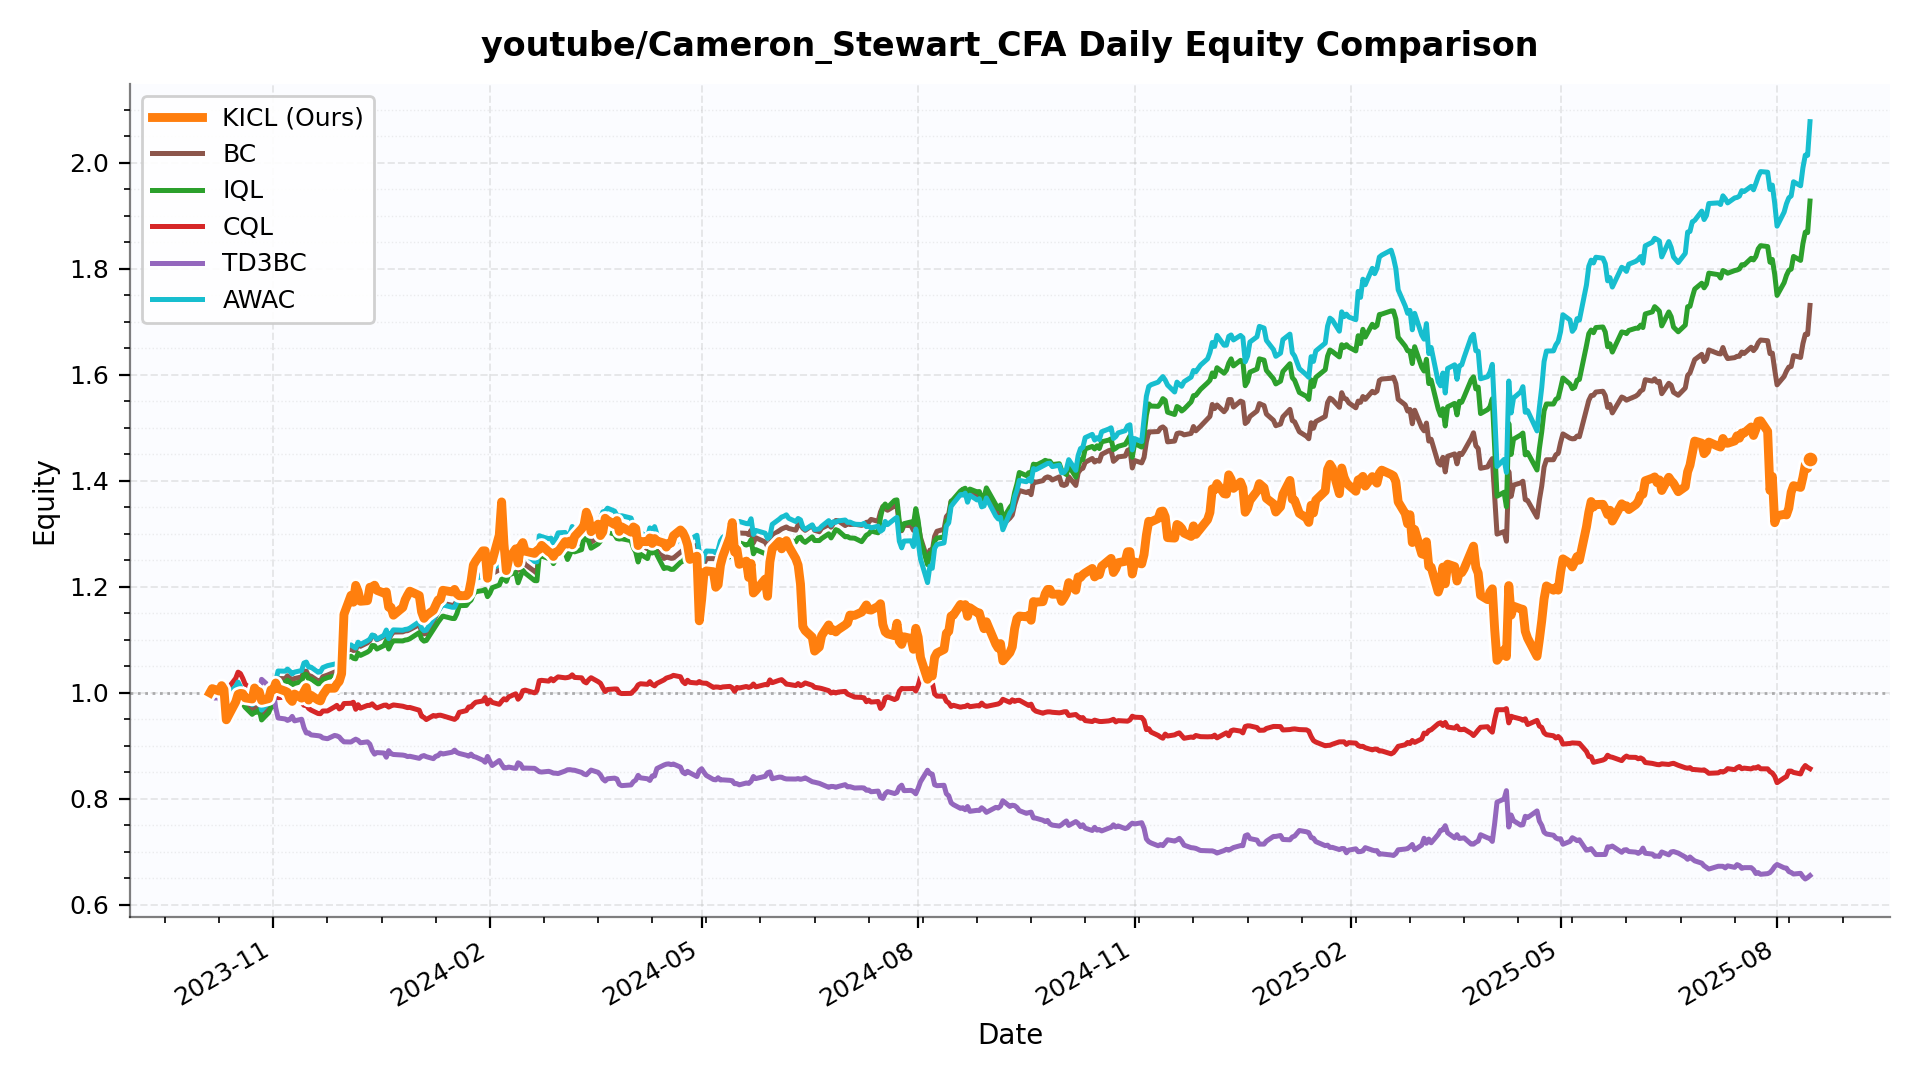

The file beside this chart, header and first rows:
date, KICL, BC, IQL, CQL, TD3BC, AWAC
2023-10-05, 1.0, 1.0, 1.0, 1.0, 1.0, 1.0
2023-10-06, 1.008, 1.002, 0.9983, 1.007, 0.9901, 1.004
2023-10-09, 1.003, 0.9988, 0.995, 1.009, 0.9906, 1.005
2023-10-10, 1.014, 1.001, 0.9943, 1.021, 0.9782, 1.011
2023-10-11, 1.006, 0.9971, 0.9905, 1.017, 0.9807, 1.009
2023-10-12, 0.9492, 0.9808, 0.9771, 0.9981, 0.9908, 0.9948
2023-10-13, 0.9578, 0.9833, 0.9809, 1.01, 0.9837, 0.9985
2023-10-16, 0.983, 0.9973, 0.9947, 1.027, 0.9778, 1.012
2023-10-17, 0.9974, 1.007, 1.002, 1.039, 0.9767, 1.02
2023-10-18, 0.999, 0.9999, 0.9939, 1.036, 0.9847, 1.012
2023-10-19, 0.9984, 0.9859, 0.9803, 1.027, 0.9873, 0.9989
2023-10-20, 0.9905, 0.9795, 0.9728, 1.016, 0.9959, 0.9912
2023-10-23, 0.9884, 0.9662, 0.9595, 1.005, 1.007, 0.9776
2023-10-24, 1.009, 0.9723, 0.9632, 1.011, 1.002, 0.9823
2023-10-25, 1.002, 0.9732, 0.9636, 1.01, 1.005, 0.9824
2023-10-26, 1.002, 0.9778, 0.9685, 1.015, 1.001, 0.9876
2023-10-27, 0.9857, 0.96, 0.9489, 0.9996, 1.025, 0.9674
2023-10-30, 0.9891, 0.9731, 0.9626, 1.007, 1.013, 0.9816
2023-10-31, 1.006, 0.9842, 0.9736, 1.017, 1.002, 0.9932
2023-11-01, 1.006, 0.9853, 0.9743, 1.015, 1.004, 0.9942
2023-11-02, 1.019, 1.011, 1.002, 1.004, 0.9718, 1.022
2023-11-03, 1.008, 1.027, 1.019, 0.9909, 0.9526, 1.041
2023-11-06, 1.003, 1.027, 1.02, 0.9919, 0.9508, 1.041
2023-11-07, 1.001, 1.032, 1.024, 0.9922, 0.9481, 1.045
2023-11-08, 0.9888, 1.028, 1.02, 0.9896, 0.9498, 1.041
2023-11-09, 0.9839, 1.025, 1.015, 0.993, 0.9556, 1.036
2023-11-10, 0.9978, 1.027, 1.018, 0.9855, 0.9472, 1.039
2023-11-13, 0.99, 1.03, 1.021, 0.9823, 0.9503, 1.042
2023-11-14, 1.002, 1.04, 1.034, 0.9765, 0.9342, 1.056
2023-11-15, 1.01, 1.041, 1.035, 0.9769, 0.9243, 1.058
2023-11-16, 0.9864, 1.032, 1.026, 0.9705, 0.9245, 1.049
2023-11-17, 0.9954, 1.032, 1.026, 0.9675, 0.9207, 1.048
2023-11-20, 0.9865, 1.022, 1.017, 0.9611, 0.9192, 1.039
2023-11-21, 0.9848, 1.023, 1.018, 0.9607, 0.9184, 1.04
2023-11-22, 0.996, 1.03, 1.025, 0.9658, 0.915, 1.048
2023-11-24, 1.009, 1.034, 1.029, 0.9658, 0.9135, 1.051
2023-11-27, 1.009, 1.039, 1.032, 0.9735, 0.9197, 1.054
2023-11-28, 1.017, 1.041, 1.033, 0.9764, 0.9188, 1.055
2023-11-29, 1.022, 1.039, 1.032, 0.9697, 0.9168, 1.053
2023-11-30, 1.036, 1.049, 1.042, 0.972, 0.9115, 1.064
2023-12-01, 1.148, 1.077, 1.063, 0.9799, 0.9076, 1.085
2023-12-04, 1.184, 1.083, 1.069, 0.9803, 0.9073, 1.09
2023-12-05, 1.171, 1.08, 1.065, 0.9823, 0.9102, 1.087
2023-12-06, 1.203, 1.081, 1.064, 0.969, 0.9127, 1.084
2023-12-07, 1.191, 1.094, 1.075, 0.9777, 0.9105, 1.096
2023-12-08, 1.173, 1.088, 1.071, 0.9712, 0.9059, 1.091
2023-12-11, 1.174, 1.094, 1.077, 0.9763, 0.9076, 1.098
2023-12-12, 1.199, 1.098, 1.08, 0.9763, 0.9033, 1.101
2023-12-13, 1.199, 1.108, 1.089, 0.9793, 0.8913, 1.109
2023-12-14, 1.203, 1.107, 1.089, 0.9747, 0.8844, 1.107
2023-12-15, 1.193, 1.1, 1.083, 0.9715, 0.8874, 1.101
2023-12-18, 1.188, 1.107, 1.089, 0.9767, 0.8865, 1.109
2023-12-19, 1.19, 1.114, 1.099, 0.977, 0.8786, 1.119
2023-12-20, 1.162, 1.1, 1.083, 0.9731, 0.891, 1.102
2023-12-21, 1.161, 1.109, 1.092, 0.9754, 0.8854, 1.112
2023-12-22, 1.146, 1.115, 1.098, 0.9773, 0.8838, 1.119
2023-12-26, 1.161, 1.115, 1.098, 0.9748, 0.8827, 1.118
2023-12-27, 1.175, 1.117, 1.1, 0.9736, 0.8818, 1.12
2023-12-28, 1.184, 1.117, 1.1, 0.9722, 0.8798, 1.12
2023-12-29, 1.192, 1.119, 1.102, 0.9725, 0.8804, 1.122
... 407 more rows
